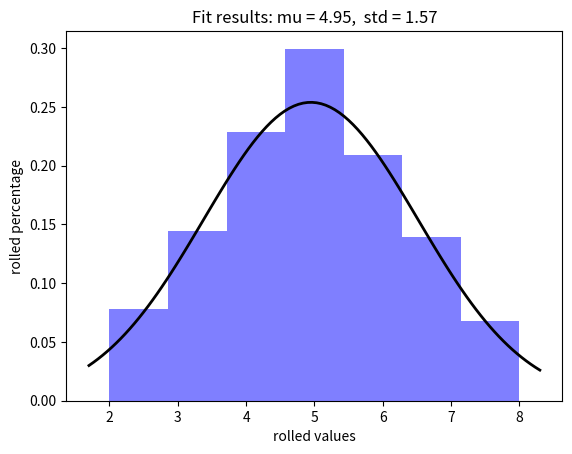

Generate this figure with matplotlib:
import random as rn
import matplotlib.pyplot as plt
from scipy.stats import norm
import numpy as np

def getint(n): #n = the number of sides of the die
    return rn.randint(1,n) + rn.randint(1,n)

def plot(dice,exp):
    #get random dice rolls
    y = [getint(dice) for i in range(exp)]

    #calculate occurence of each value and add to dict
    z = {}
    for i in range(2,dice*2+1):
        if i not in z:
            z[i] = round(y.count(i)/exp *100,2)
    for i in z:
        print(i,z[i])
    
    #set histogram
    Nbins = dice*2-1
    plt.hist(y,bins=Nbins,density=True,alpha=0.5,color='b')
    mu,std = norm.fit(y)
    xmin,xmax = plt.xlim()
    x = np.linspace(xmin,xmax,100)
    p = norm.pdf(x,mu,std)
    plt.plot(x,p,'k',linewidth=2)
    plt.xlabel('rolled values')
    plt.ylabel('rolled percentage')
    title = "Fit results: mu = %.2f,  std = %.2f" % (mu, std)
    plt.title(title)
    plt.show()
    
plot(4,10000)


